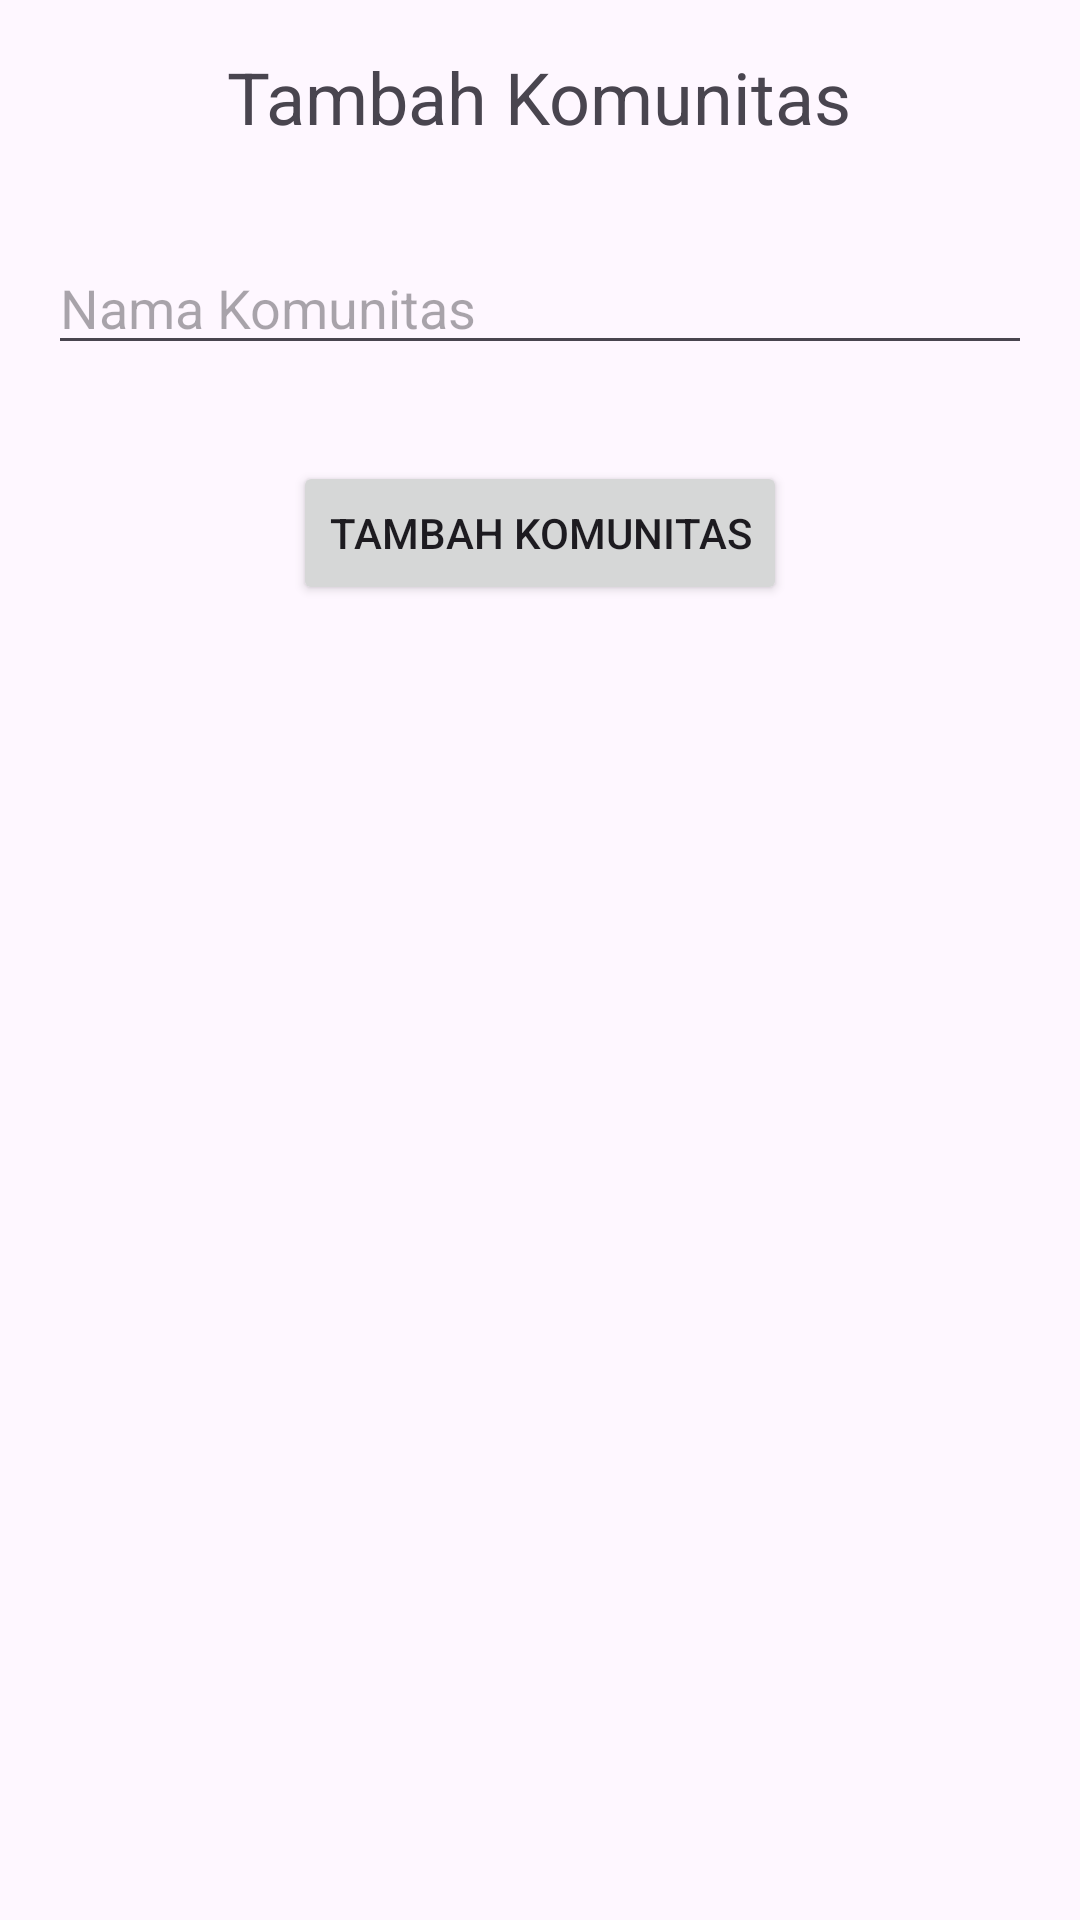

This screen was rendered from an Android layout file. Write that file and the resources it references.
<!-- AndroidManifest.xml: application theme Theme.ProyekDabble -->
<!-- res/layout/activity_add_community.xml -->
<RelativeLayout
    xmlns:android="http://schemas.android.com/apk/res/android"
    android:layout_width="match_parent"
    android:layout_height="match_parent"
    android:padding="16dp">

    <TextView
        android:id="@+id/titleTextView"
        android:layout_width="wrap_content"
        android:layout_height="wrap_content"
        android:text="Tambah Komunitas"
        android:textSize="24sp"
        android:layout_centerHorizontal="true"
        android:layout_marginBottom="16dp"/>

    <EditText
        android:id="@+id/communityNameEditText"
        android:layout_width="match_parent"
        android:layout_height="wrap_content"
        android:layout_below="@id/titleTextView"
        android:layout_marginTop="16dp"
        android:hint="Nama Komunitas"
        android:inputType="text"
        android:layout_marginBottom="16dp"/>

    <Button
        android:id="@+id/addCommunityButton"
        android:layout_width="wrap_content"
        android:layout_height="wrap_content"
        android:layout_below="@id/communityNameEditText"
        android:layout_centerHorizontal="true"
        android:text="Tambah Komunitas"
        android:layout_marginTop="16dp"/>

</RelativeLayout>
<!-- resources referenced by this layout -->
<resources>
  <style name="Theme.ProyekDabble" parent="Base.Theme.ProyekDabble" />
  <style name="Base.Theme.ProyekDabble" parent="Theme.Material3.DayNight.NoActionBar">
          
          
      </style>
</resources>
